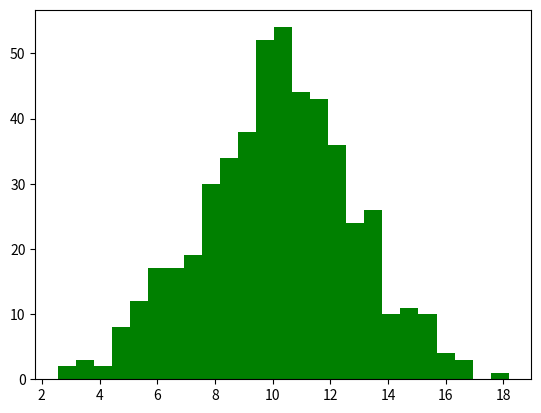

Reproduce this figure in Python. (Note: this script raises an exception after producing the figure.)
import numpy as np
from scipy.stats import norm
import matplotlib.pyplot as plt

#Generate some data
data = norm.rvs(10.0, 2.5, size=500)

#Fit a normal distribution
mu, std = norm.fit(data)

#Plot the histogram
plt.hist(data, bins=25, normed=True, alpha=0.6, color='g')

#Plot the PDF
xmin, xmax = plt.xlim()
x = np.linspace(xmin, xmax, 100)
p = norm.pdf(x, mu, std)
plt.plot(x, p, 'k', linewidth=2)
title = "Fit results: mu = %.2f, std = %.2f" % (mu, std)
plt.title(title)

plt.show()
